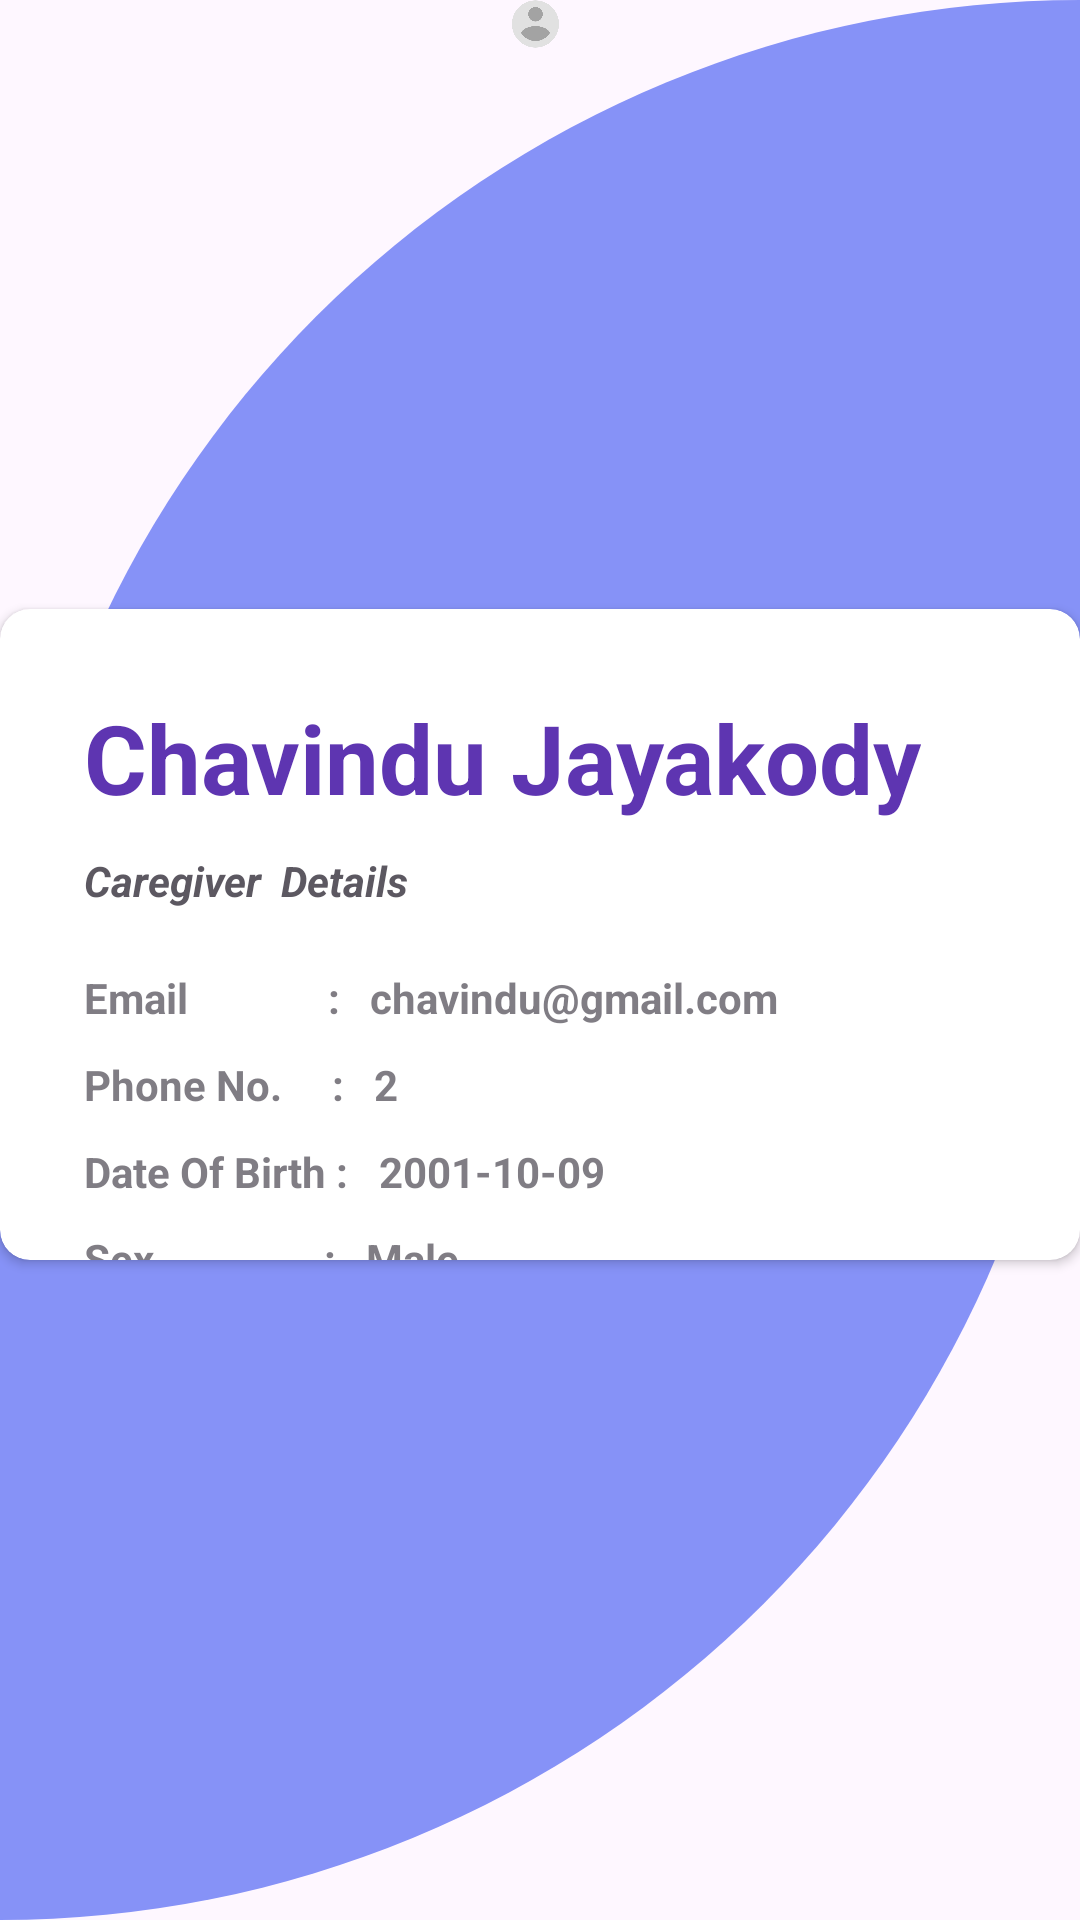

Here is an Android app screen rendered from its layout file. Give the layout XML and the strings, colors and styles it references.
<!-- AndroidManifest.xml: application theme Theme.WeCareForPets -->
<!-- res/layout/activity_profile_caregiver.xml -->
<?xml version="1.0" encoding="utf-8"?>
<RelativeLayout xmlns:android="http://schemas.android.com/apk/res/android"
    xmlns:app="http://schemas.android.com/apk/res-auto"
    xmlns:tools="http://schemas.android.com/tools"
    android:layout_width="match_parent"
    android:layout_height="match_parent"
    android:background="@drawable/card_background"
    tools:context=".profileCaregiver">

    <androidx.cardview.widget.CardView
        android:id="@+id/card_view"
        android:layout_width="match_parent"
        android:layout_height="48dp"
        android:layout_alignParentTop="true"
        android:layout_alignParentEnd="true"
        android:layout_alignParentBottom="true"
        android:layout_marginLeft="5dp"
        android:layout_marginTop="0dp"
        android:layout_marginEnd="0dp"
        android:layout_marginRight="5dp"
        android:layout_marginBottom="759dp"
        app:cardCornerRadius="10dp">


        <LinearLayout
            android:layout_width="match_parent"
            android:layout_height="46dp">

            <ImageView
                android:layout_width="wrap_content"
                android:layout_height="wrap_content"
                android:src="@drawable/back"
                android:layout_marginLeft="15dp"
                android:layout_marginTop="15dp"
                android:clickable="true"
                android:onClick="backBtn1"/>

            <TextView
                android:layout_width="wrap_content"
                android:layout_height="wrap_content"
                android:layout_marginLeft="125dp"
                android:layout_marginTop="15dp"
                android:text="Profile"
                android:textColor="@color/primary"
                android:textSize="20dp"
                android:textStyle="bold" />

        </LinearLayout>
    </androidx.cardview.widget.CardView>

    <androidx.cardview.widget.CardView
        android:id="@+id/cardView"
        android:layout_width="match_parent"
        android:layout_height="504dp"
        android:layout_alignParentTop="true"
        android:layout_alignParentEnd="true"
        android:layout_marginLeft="5dp"
        android:layout_marginTop="203dp"
        android:layout_marginEnd="0dp"
        android:layout_marginRight="5dp"
        android:layout_marginBottom="220dp"
        app:cardCornerRadius="10dp">

        <LinearLayout
            android:layout_width="match_parent"
            android:layout_height="373dp"
            android:orientation="vertical"
            android:padding="28dp">

            <TextView
                android:id="@+id/fullNameTextView"
                android:layout_width="wrap_content"
                android:layout_height="wrap_content"
                android:text="Chavindu Jayakody"
                android:textColor="@color/primary"
                android:textSize="32sp"
                android:textStyle="bold" />

            <View
                android:layout_width="wrap_content"
                android:layout_height="10dp" />

            <TextView
                android:layout_width="wrap_content"
                android:layout_height="wrap_content"
                android:alpha="0.9"
                android:text="Caregiver  Details"
                android:textStyle="bold|italic" />


            <View
                android:layout_width="wrap_content"
                android:layout_height="20dp" />

            <LinearLayout
                android:layout_width="wrap_content"
                android:layout_height="wrap_content">

                <TextView
                    android:layout_width="wrap_content"
                    android:layout_height="wrap_content"
                    android:alpha="0.7"
                    android:text="Email              :"
                    android:textStyle="bold" />

                <TextView
                    android:id="@+id/emailTextView"
                    android:layout_width="wrap_content"
                    android:layout_height="wrap_content"
                    android:layout_marginLeft="10dp"
                    android:alpha="0.7"
                    android:text="chavindu@gmail.com"
                    android:textStyle="bold" />

            </LinearLayout>

            <View
                android:layout_width="wrap_content"
                android:layout_height="10dp" />


            <LinearLayout
                android:layout_width="wrap_content"
                android:layout_height="wrap_content">

                <TextView
                    android:layout_width="wrap_content"
                    android:layout_height="wrap_content"
                    android:alpha="0.7"
                    android:text="Phone No.     :"
                    android:textStyle="bold" />

                <TextView
                    android:id="@+id/phoneNumberTextView"
                    android:layout_width="wrap_content"
                    android:layout_height="wrap_content"
                    android:layout_marginLeft="10dp"
                    android:alpha="0.7"
                    android:text="2"
                    android:textStyle="bold" />

            </LinearLayout>

            <View
                android:layout_width="wrap_content"
                android:layout_height="10dp" />

            <LinearLayout
                android:layout_width="wrap_content"
                android:layout_height="wrap_content">

                <TextView
                    android:id="@+id/address1TextView"
                    android:layout_width="wrap_content"
                    android:layout_height="wrap_content"
                    android:alpha="0.7"
                    android:text="Date Of Birth :"
                    android:textStyle="bold" />

                <TextView
                    android:layout_width="wrap_content"
                    android:layout_height="wrap_content"
                    android:layout_marginLeft="10dp"
                    android:alpha="0.7"
                    android:text="2001-10-09"
                    android:textStyle="bold" />

            </LinearLayout>

            <View
                android:layout_width="wrap_content"
                android:layout_height="10dp" />

            <LinearLayout
                android:layout_width="wrap_content"
                android:layout_height="wrap_content">

                <TextView
                    android:id="@+id/address2TextView"
                    android:layout_width="wrap_content"
                    android:layout_height="wrap_content"
                    android:alpha="0.7"
                    android:text="Sex                 :"
                    android:textStyle="bold" />

                <TextView
                    android:layout_width="wrap_content"
                    android:layout_height="wrap_content"
                    android:layout_marginLeft="10dp"
                    android:alpha="0.7"
                    android:text="Male"
                    android:textStyle="bold" />

            </LinearLayout>


            <LinearLayout
                android:layout_width="wrap_content"
                android:layout_height="wrap_content" />

            <View
                android:layout_width="wrap_content"
                android:layout_height="10dp" />

            <LinearLayout
                android:layout_width="wrap_content"
                android:layout_height="wrap_content" />

            <LinearLayout
                android:layout_width="wrap_content"
                android:layout_height="wrap_content" />

            <LinearLayout
                android:layout_width="wrap_content"
                android:layout_height="wrap_content">

                <TextView
                    android:layout_width="wrap_content"
                    android:layout_height="wrap_content"
                    android:alpha="0.7"
                    android:text="Address 1      :"
                    android:textStyle="bold" />

                <TextView
                    android:id="@+id/petSexTextView"
                    android:layout_width="wrap_content"
                    android:layout_height="wrap_content"
                    android:layout_marginLeft="10dp"
                    android:alpha="0.7"
                    android:text="18/A , Flower Road"
                    android:textStyle="bold" />

            </LinearLayout>

            <View
                android:layout_width="wrap_content"
                android:layout_height="10dp" />

            <LinearLayout
                android:layout_width="wrap_content"
                android:layout_height="wrap_content">

                <TextView
                    android:layout_width="wrap_content"
                    android:layout_height="wrap_content"
                    android:alpha="0.7"
                    android:text="Address 2      :"
                    android:textStyle="bold" />

                <TextView
                    android:id="@+id/petBreedTextView"
                    android:layout_width="wrap_content"
                    android:layout_height="wrap_content"
                    android:layout_marginLeft="10dp"
                    android:alpha="0.7"
                    android:text="Kandy"
                    android:textStyle="bold" />

            </LinearLayout>

            <View
                android:layout_width="wrap_content"
                android:layout_height="10dp" />

            <LinearLayout
                android:layout_width="wrap_content"
                android:layout_height="wrap_content" />

            <View
                android:layout_width="wrap_content"
                android:layout_height="30dp" />


        </LinearLayout>
    </androidx.cardview.widget.CardView>

    <ImageView
        android:id="@+id/imageView"
        android:layout_width="116dp"
        android:layout_height="111dp"
        android:layout_alignParentStart="true"
        android:layout_alignParentEnd="true"
        android:layout_alignParentBottom="true"
        android:layout_marginStart="137dp"
        android:layout_marginEnd="140dp"
        android:layout_marginBottom="624dp"
        app:srcCompat="@drawable/user" />


</RelativeLayout>
<!-- resources referenced by this layout -->
<resources>
  <color name="primary">#5E35B1</color>
  <!-- drawable card_background (drawable) -->
  <?xml version="1.0" encoding="utf-8"?>
  <shape xmlns:android="http://schemas.android.com/apk/res/android"
      android:shape="rectangle">
  
      <solid
          android:color="@color/lavender"/>
      <corners
          android:topLeftRadius="400dp"
          android:topRightRadius="0dp"
          android:bottomRightRadius="400dp"/>
  </shape>
  <!-- drawable user: png bitmap (drawable, 9145 bytes) -->
  <style name="Theme.WeCareForPets" parent="Base.Theme.WeCareForPets" />
  <color name="lavender">#8692f7</color>
  <style name="Base.Theme.WeCareForPets" parent="Theme.Material3.DayNight.NoActionBar">
          
          <item name="colorPrimary">@color/purple_500</item>
          <item name="colorPrimaryVariant">@color/purple_700</item>
          <item name="colorOnPrimary">@color/white</item>
  
          <item name="colorSecondary">@color/teal_200</item>
          <item name="colorSecondaryVariant">@color/teal_700</item>
          <item name="colorOnSecondary">@color/black</item>
  
          
          <item name="android:statusBarColor">?attr/colorPrimaryVariant</item>
  
      </style>
  <color name="purple_500">#FF6200EE</color>
  <color name="purple_700">#FF3700B3</color>
  <color name="white">#FFFFFFFF</color>
  <color name="teal_200">#FF03DAC5</color>
  <color name="teal_700">#FF018786</color>
  <color name="black">#FF000000</color>
</resources>
